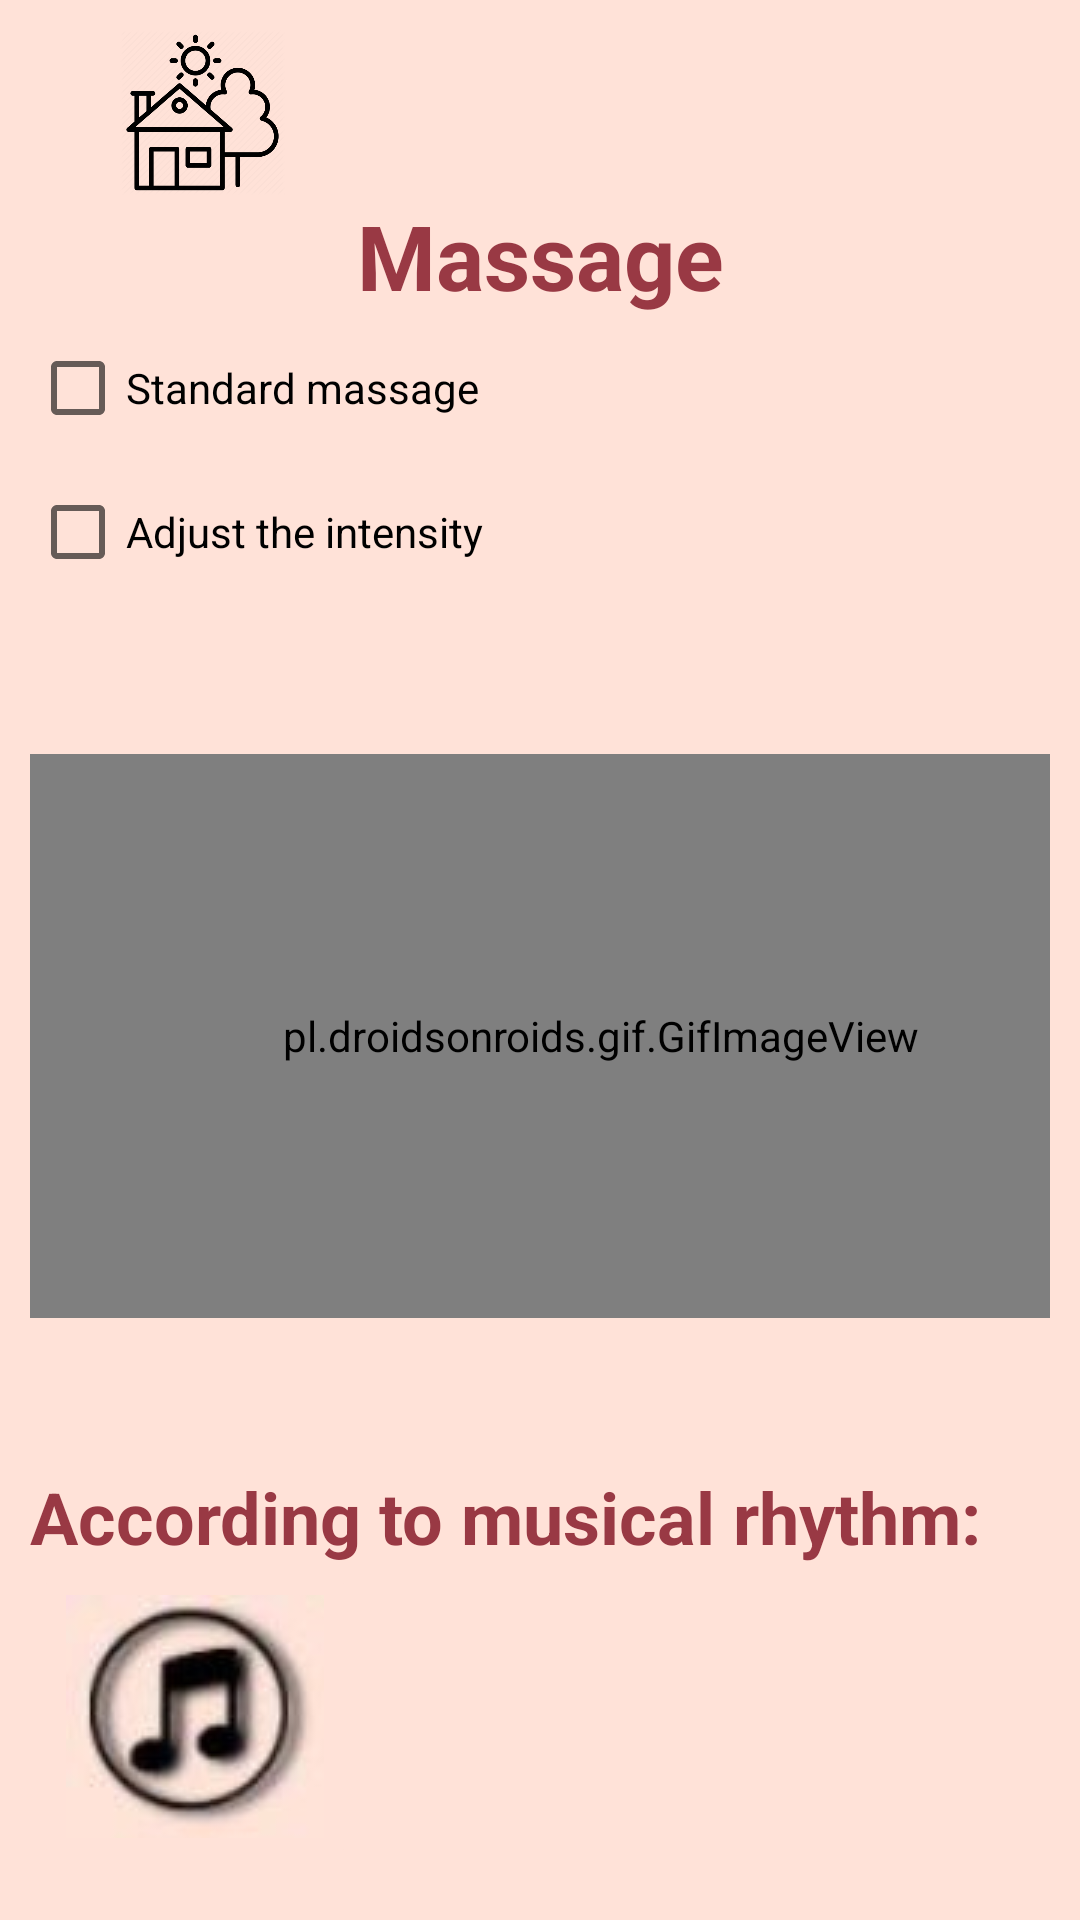

Android layout source for this screen:
<!-- AndroidManifest.xml: application theme Theme.SmartHouse -->
<!-- res/layout/activity_bathtub_massage.xml -->
<?xml version="1.0" encoding="utf-8"?>
<androidx.constraintlayout.widget.ConstraintLayout xmlns:android="http://schemas.android.com/apk/res/android"
    xmlns:app="http://schemas.android.com/apk/res-auto"
    xmlns:tools="http://schemas.android.com/tools"
    android:layout_width="match_parent"
    android:layout_height="match_parent"
    android:background="@color/background"
    android:padding="10dp"
    tools:context=".bathtub.BathtubMassageActivity">

    <ImageView
        android:id="@+id/house_icon"
        android:layout_width="55dp"
        android:layout_height="55dp"
        android:layout_marginStart="30dp"
        android:src="@drawable/house_icon"
        app:layout_constraintEnd_toStartOf="@+id/parents_icon"
        app:layout_constraintStart_toStartOf="parent"
        app:layout_constraintTop_toTopOf="parent" />

    <ImageView
        android:id="@+id/user_icon"
        android:layout_width="55dp"
        android:layout_height="55dp"
        android:layout_marginStart="220dp"
        app:layout_constraintStart_toEndOf="@+id/house_icon"
        app:layout_constraintTop_toTopOf="parent" />

    <TextView
        android:id="@+id/title"
        android:layout_width="match_parent"
        android:layout_height="wrap_content"
        android:gravity="center"
        android:text="Massage"
        android:textColor="@color/text_color"
        android:textSize="30dp"
        android:textStyle="bold"
        app:layout_constraintTop_toBottomOf="@id/house_icon" />

    <CheckBox
        android:id="@+id/check_standard"
        android:layout_width="match_parent"
        android:layout_height="wrap_content"
        android:text="Standard massage"
        app:layout_constraintTop_toBottomOf="@id/title" />

    <CheckBox
        android:id="@+id/check_intensity"
        android:layout_width="match_parent"
        android:layout_height="wrap_content"
        android:text="Adjust the intensity"
        app:layout_constraintTop_toBottomOf="@id/check_standard" />

    <SeekBar
        android:id="@+id/massage_bar"
        android:layout_width="350dp"
        android:layout_height="20dp"
        android:layout_marginTop="40dp"
        android:indeterminate="false"
        android:max="100"
        android:progress="0"
        android:visibility="gone"
        app:layout_constraintTop_toBottomOf="@id/check_intensity"
        tools:layout_editor_absoluteX="20dp" />

    <pl.droidsonroids.gif.GifImageView
        android:id="@+id/massage_gif"
        android:layout_width="381dp"
        android:layout_height="188dp"
        android:layout_alignParentEnd="true"
        android:layout_alignParentBottom="true"
        android:layout_marginTop="50dp"
        android:background="@drawable/massage"
        app:layout_constraintTop_toBottomOf="@id/massage_bar" />

    <TextView
        android:id="@+id/music_rhythm"
        android:layout_width="match_parent"
        android:layout_height="wrap_content"
        android:layout_marginTop="50dp"
        android:text="@string/musical_rhythm"
        android:textColor="@color/text_color"
        android:textSize="24dp"
        android:textStyle="bold"
        app:layout_constraintTop_toBottomOf="@id/massage_gif" />

    <ImageButton
        android:id="@+id/music_button"
        android:layout_width="wrap_content"
        android:layout_height="wrap_content"
        android:backgroundTint="@color/background"
        android:src="@drawable/music_button"
        app:layout_constraintTop_toBottomOf="@id/music_rhythm"
        tools:layout_editor_absoluteX="110dp" />
</androidx.constraintlayout.widget.ConstraintLayout>
<!-- resources referenced by this layout -->
<resources>
  <color name="background">#ffe2d8</color>
  <color name="text_color">#993944</color>
  <!-- drawable house_icon: png bitmap (drawable, 28301 bytes) -->
  <!-- drawable music_button: jpg bitmap (drawable, 9400 bytes) -->
  <string name="musical_rhythm">According to musical rhythm:</string>
  <style name="Theme.SmartHouse" parent="Theme.MaterialComponents.DayNight.DarkActionBar">
          
          <item name="colorPrimary">@color/pink</item>
          <item name="colorPrimaryVariant">@color/pink</item>
          <item name="colorOnPrimary">@color/white</item>
          
          <item name="colorSecondary">@color/pink</item>
          <item name="colorSecondaryVariant">@color/pink</item>
          <item name="colorOnSecondary">@color/black</item>
          
          <item name="android:statusBarColor" tools:targetApi="l">?attr/colorPrimaryVariant</item>
          
      </style>
  <color name="pink">#d9534f</color>
  <color name="white">#FFFFFFFF</color>
  <color name="black">#FF000000</color>
</resources>
